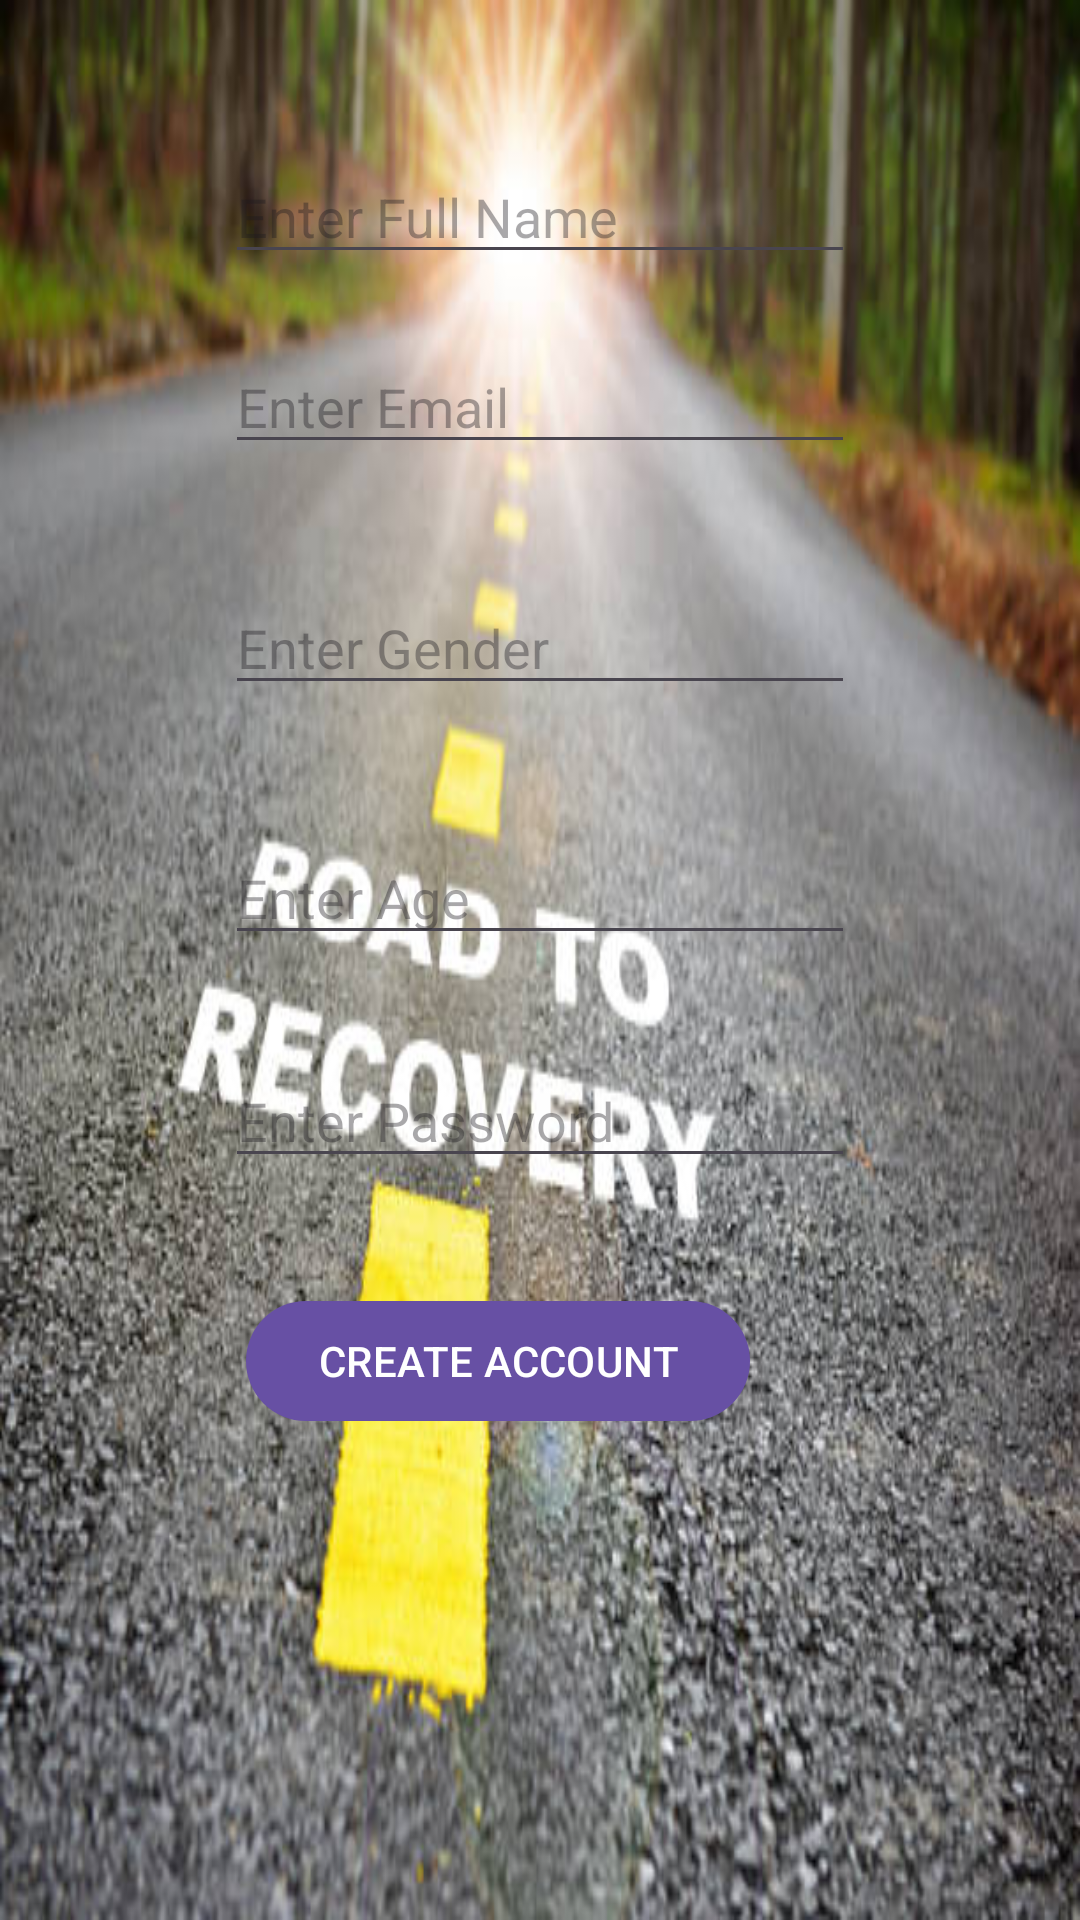

Android layout source for this screen:
<!-- AndroidManifest.xml: application theme Theme.Steady -->
<!-- res/layout/activity_register.xml -->
<?xml version="1.0" encoding="utf-8"?>
<androidx.constraintlayout.widget.ConstraintLayout xmlns:android="http://schemas.android.com/apk/res/android"
    xmlns:app="http://schemas.android.com/apk/res-auto"
    xmlns:tools="http://schemas.android.com/tools"
    android:layout_width="match_parent"
    android:layout_height="match_parent"
    tools:context=".MainActivity"
    android:background="@drawable/road">

    <EditText

        android:id="@+id/edtname"
        android:layout_width="wrap_content"
        android:layout_height="wrap_content"
        android:layout_marginTop="50dp"
        android:ems="10"
        android:hint="Enter Full Name"
        android:inputType="text"
        app:layout_constraintEnd_toEndOf="parent"
        app:layout_constraintStart_toStartOf="parent"
        app:layout_constraintTop_toTopOf="parent" />

    <EditText

        android:id="@+id/edtgender"
        android:layout_width="wrap_content"
        android:layout_height="wrap_content"
        android:layout_marginTop="39dp"
        android:ems="10"
        android:hint="Enter Gender"
        android:inputType="text"
        app:layout_constraintStart_toStartOf="@+id/edtemail"
        app:layout_constraintTop_toBottomOf="@+id/edtemail" />

    <EditText

        android:id="@+id/edtage"
        android:layout_width="wrap_content"
        android:layout_height="wrap_content"
        android:layout_marginTop="42dp"
        android:ems="10"
        android:hint="Enter Age"
        android:inputType="text"
        app:layout_constraintStart_toStartOf="@+id/edtgender"
        app:layout_constraintTop_toBottomOf="@+id/edtgender" />

    <Button

        android:id="@+id/btnregister"
        android:layout_width="wrap_content"
        android:layout_height="wrap_content"
        android:layout_marginStart="7dp"
        android:layout_marginTop="37dp"
        android:text="CREATE ACCOUNT"
        app:layout_constraintStart_toStartOf="@+id/edtpassword"
        app:layout_constraintTop_toBottomOf="@+id/edtpassword" />

    <EditText

        android:id="@+id/edtemail"
        android:layout_width="wrap_content"
        android:layout_height="wrap_content"
        android:layout_marginTop="22dp"
        android:ems="10"
        android:hint="Enter Email"
        android:inputType="textEmailAddress"
        app:layout_constraintStart_toStartOf="@+id/edtname"
        app:layout_constraintTop_toBottomOf="@+id/edtname" />

    <EditText

        android:id="@+id/edtpassword"
        android:layout_width="wrap_content"
        android:layout_height="wrap_content"
        android:layout_marginTop="33dp"
        android:ems="10"
        android:hint="Enter Password"
        android:inputType="textPassword"
        app:layout_constraintStart_toStartOf="@+id/edtage"
        app:layout_constraintTop_toBottomOf="@+id/edtage" />
</androidx.constraintlayout.widget.ConstraintLayout>
<!-- resources referenced by this layout -->
<resources>
  <!-- drawable road: jpg bitmap (drawable, 52339 bytes) -->
  <style name="Theme.Steady" parent="Base.Theme.Steady" />
  <style name="Base.Theme.Steady" parent="Theme.Material3.DayNight.NoActionBar">
          
          
      </style>
</resources>
